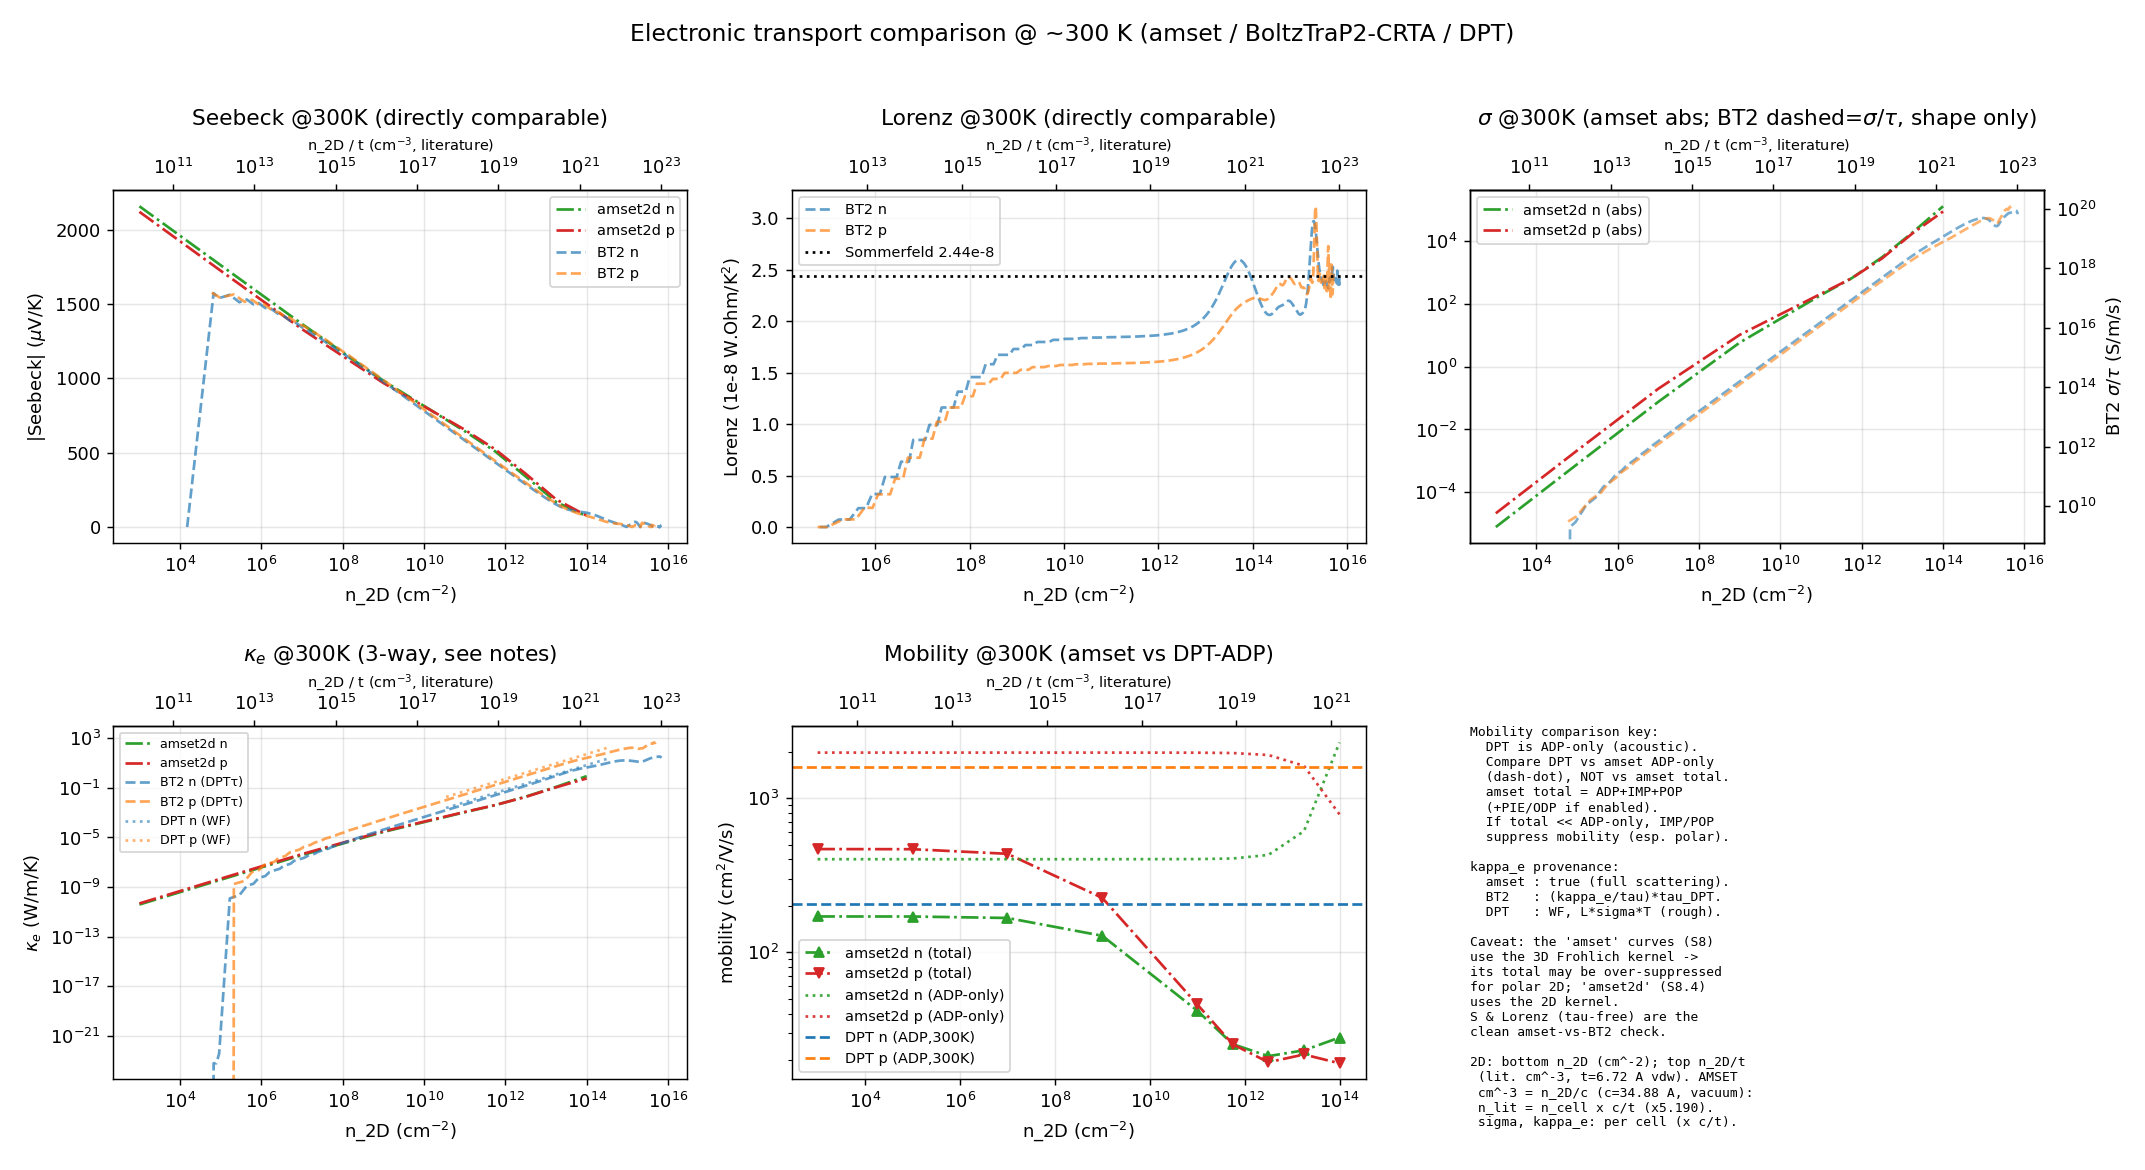

The data file committed next to this chart (first rows):
n_2D_cm-2, carriers_per_cell, carriers_per_atom, in_interpret_range, carrier_conc_cm-3, type, amset_sigma_S/m, amset_S_uV/K, amset_kappa_e_W/mK, amset_Lorenz, amset_mu_cm2/Vs, amset_mu_ADP_cm2/Vs, amset2d_sigma_S/m, amset2d_S_uV/K, amset2d_kappa_e_W/mK, amset2d_Lorenz, amset2d_mu_cm2/Vs, amset2d_mu_ADP_cm2/Vs, amset2d_S_xx_uV/K, amset2d_S_yy_uV/K, amset2d_sigma_xx_S/m, amset2d_sigma_yy_S/m, amset2d_kappa_e_xx_W/mK, amset2d_kappa_e_yy_W/mK
3.49e+13, 0.0297, 0.00991, yes, -1e+20, n(电子), , , , , , , 39843, -131, 0.2628, 2.200625769022084e-08, 24.98, 1269, , , , , , 
3.49e+12, 0.00297, 0.000991, yes, -1e+19, n(电子), , , , , , , 3406, -330.2, 0.0218, 2.132975180718784e-08, 21.26, 438.4, , , , , , 
3.49e+11, 0.000297, 9.91e-05, yes, -1e+18, n(电子), , , , , , , 465.7, -546.4, 0.002818, 2.0191275665750576e-08, 29.86, 405, , , , , , 
3.49e+11, 0.000297, 9.91e-05, yes, 1e+18, p(空穴), , , , , , , 477, 556.1, 0.002885, 2.0208384205429784e-08, 29.77, 1967, , , , , , 
3.49e+12, 0.00297, 0.000991, yes, 1e+19, p(空穴), , , , , , , 3116, 345.1, 0.02081, 2.2263820123215023e-08, 19.45, 1890, , , , , , 
3.49e+13, 0.0297, 0.00991, yes, 1e+20, p(空穴), , , , , , , 33009, 131.2, 0.2128, 2.1493728315974742e-08, 20.6, 1295, , , , , , 
